pico-8 play session: hold ← + tap ❎, after a click and taps of 🅾, ❎, 🅾+❎, 🅾 in the second before t = 0

[t = 1 s] hold ← ~1s, tap ❎ ~2×
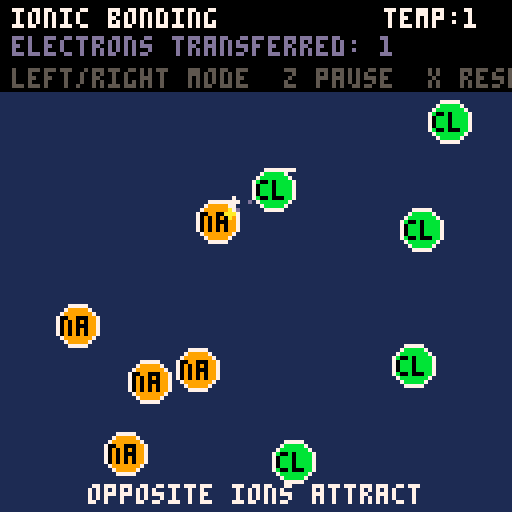
[t = 2 s] hold ← ~2s, tap ❎ ~4×
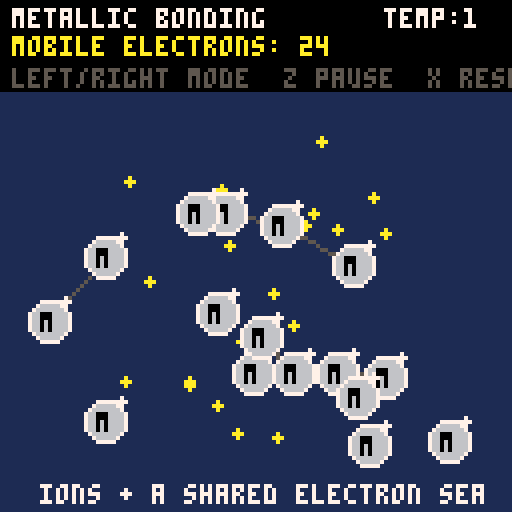
[t = 4 s] hold ← ~4s, tap ❎ ~7×
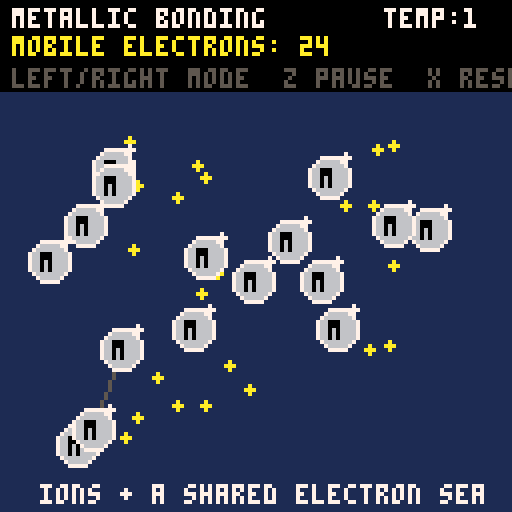
[t = 6 s] hold ← ~6s, tap ❎ ~10×
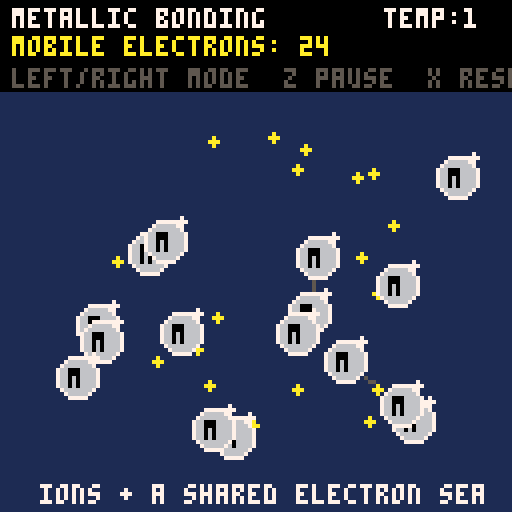
[t = 8 s] hold ← ~8s, tap ❎ ~14×
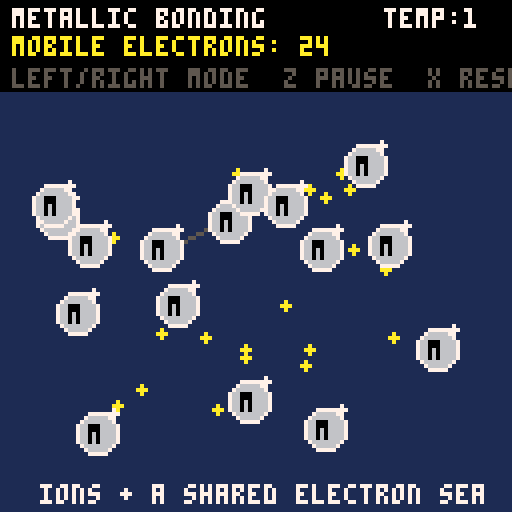

pico-8 cartridge
version 42
__lua__

-- bonding lab
-- left/right: change model
-- up/down: temperature
-- z: pause
-- x: reset

mode=1
temperature=1
paused=false

function _init()
 reset()
end

function reset()
 atoms={}
 bonds={}
 electrons={}
 transfers={}
 paused=false

 if mode==1 then
  init_covalent()
 elseif mode==2 then
  init_ionic()
 else
  init_metallic()
 end
end

function new_atom(x,y,kind,col,r)
 local a={
  x=x,y=y,
  vx=rnd(1)-0.5,
  vy=rnd(1)-0.5,
  kind=kind,
  col=col,
  r=r or 4,
  charge=0,
  cap=0,
  bonds=0
 }
 add(atoms,a)
 return a
end

function init_covalent()
 for i=1,10 do
  local a=new_atom(rnd(112)+8,rnd(92)+28,"h",7,4)
  a.cap=1
 end
end

function init_ionic()
 for i=1,5 do
  local a=new_atom(rnd(52)+8,rnd(92)+28,"na",9,5)
  a.cap=1
 end

 for i=1,5 do
  local a=new_atom(rnd(52)+68,rnd(92)+28,"cl",11,5)
  a.cap=1
 end
end

function init_metallic()
 for gy=0,3 do
  for gx=0,3 do
   local a=new_atom(rnd(104)+12,rnd(80)+36,"m",6,5)
   a.tx=38+gx*17
   a.ty=40+gy*17
   a.gx=gx
   a.gy=gy
   a.charge=1
  end
 end

 for i=1,24 do
  add(electrons,{
   x=rnd(72)+28,
   y=rnd(76)+34,
   vx=rnd(1)-0.5,
   vy=rnd(1)-0.5
  })
 end
end

function _update60()
 if btnp(0) then
  mode-=1
  if mode<1 then mode=3 end
  reset()
 end

 if btnp(1) then
  mode+=1
  if mode>3 then mode=1 end
  reset()
 end

 if btnp(2) then temperature=min(2,temperature+0.1) end
 if btnp(3) then temperature=max(0.1,temperature-0.1) end
 if btnp(4) then paused=not paused end
 if btnp(5) then reset() end

 if paused then return end

 if mode==1 then
  update_covalent()
 elseif mode==2 then
  update_ionic()
 else
  update_metallic()
 end

 update_transfers()
 keep_atoms_in_box()
end

function update_covalent()
 add_heat(0.018)

 for i=1,#atoms-1 do
  for j=i+1,#atoms do
   local a=atoms[i]
   local b=atoms[j]
   local dx=b.x-a.x
   local dy=b.y-a.y
   local d=max(0.01,sqrt(dx*dx+dy*dy))

   if not is_bonded(a,b) and
      a.bonds<a.cap and b.bonds<b.cap then
    if d<13 then
     add_bond(a,b,"covalent")
    elseif d<32 then
     pull(a,b,0.0015*(32-d))
    end
   end
  end
 end

 apply_bond_springs(11,0.015)
 repel_overlaps(0.025)
 damp_atoms(0.992)
end

function update_ionic()
 add_heat(0.015)

 for i=1,#atoms-1 do
  for j=i+1,#atoms do
   local a=atoms[i]
   local b=atoms[j]
   local dx=b.x-a.x
   local dy=b.y-a.y
   local d=max(0.01,sqrt(dx*dx+dy*dy))

   local mixed=(a.kind=="na" and b.kind=="cl") or
               (a.kind=="cl" and b.kind=="na")

   if mixed and a.charge==0 and b.charge==0 then
    if d<15 then
     local na=a
     local cl=b
     if a.kind=="cl" then
      na=b
      cl=a
     end

     na.charge=1
     cl.charge=-1
     add_bond(na,cl,"ionic")
     add(transfers,{a=na,b=cl,t=0})
    elseif d<38 then
     pull(a,b,0.0012*(38-d))
    end
   end

   if a.charge!=0 and b.charge!=0 and d<52 then
    local f=(-a.charge*b.charge)*0.018*(1-d/52)
    push_pair(a,b,f)
   end
  end
 end

 apply_bond_springs(13,0.018)
 repel_overlaps(0.03)
 damp_atoms(0.99)
end

function update_metallic()
 for a in all(atoms) do
  a.vx+=(a.tx-a.x)*0.003
  a.vy+=(a.ty-a.y)*0.003
  a.vx+=(rnd(1)-0.5)*temperature*0.008
  a.vy+=(rnd(1)-0.5)*temperature*0.008
 end

 repel_overlaps(0.02)
 damp_atoms(0.96)

 for e in all(electrons) do
  e.vx+=(rnd(1)-0.5)*0.08*temperature
  e.vy+=(rnd(1)-0.5)*0.08*temperature

  e.vx+=(64-e.x)*0.0004
  e.vy+=(74-e.y)*0.0004

  e.vx*=0.985
  e.vy*=0.985
  e.x+=e.vx
  e.y+=e.vy

  if e.x<24 then e.x=24 e.vx=abs(e.vx) end
  if e.x>104 then e.x=104 e.vx=-abs(e.vx) end
  if e.y<30 then e.y=30 e.vy=abs(e.vy) end
  if e.y>112 then e.y=112 e.vy=-abs(e.vy) end
 end
end

function add_heat(amount)
 for a in all(atoms) do
  a.vx+=(rnd(1)-0.5)*temperature*amount
  a.vy+=(rnd(1)-0.5)*temperature*amount
 end
end

function damp_atoms(amount)
 for a in all(atoms) do
  a.vx*=amount
  a.vy*=amount
 end
end

function keep_atoms_in_box()
 for a in all(atoms) do
  a.x+=a.vx
  a.y+=a.vy

  if a.x<a.r+3 then
   a.x=a.r+3
   a.vx=abs(a.vx)
  end

  if a.x>124-a.r then
   a.x=124-a.r
   a.vx=-abs(a.vx)
  end

  if a.y<a.r+25 then
   a.y=a.r+25
   a.vy=abs(a.vy)
  end

  if a.y>124-a.r then
   a.y=124-a.r
   a.vy=-abs(a.vy)
  end
 end
end

function repel_overlaps(strength)
 for i=1,#atoms-1 do
  for j=i+1,#atoms do
   local a=atoms[i]
   local b=atoms[j]
   local dx=b.x-a.x
   local dy=b.y-a.y
   local d=max(0.01,sqrt(dx*dx+dy*dy))
   local gap=a.r+b.r+2

   if d<gap then
    push_pair(a,b,-strength*(gap-d))
   end
  end
 end
end

function push_pair(a,b,f)
 local dx=b.x-a.x
 local dy=b.y-a.y
 local d=max(0.01,sqrt(dx*dx+dy*dy))
 local nx=dx/d
 local ny=dy/d

 a.vx+=nx*f
 a.vy+=ny*f
 b.vx-=nx*f
 b.vy-=ny*f
end

function pull(a,b,f)
 push_pair(a,b,f)
end

function add_bond(a,b,kind)
 if is_bonded(a,b) then return end
 add(bonds,{a=a,b=b,kind=kind})
 a.bonds+=1
 b.bonds+=1
end

function is_bonded(a,b)
 for bond in all(bonds) do
  if (bond.a==a and bond.b==b) or
     (bond.a==b and bond.b==a) then
   return true
  end
 end
 return false
end

function apply_bond_springs(rest,k)
 for bond in all(bonds) do
  local a=bond.a
  local b=bond.b
  local dx=b.x-a.x
  local dy=b.y-a.y
  local d=max(0.01,sqrt(dx*dx+dy*dy))
  push_pair(a,b,k*(d-rest))
 end
end

function update_transfers()
 for i=#transfers,1,-1 do
  local t=transfers[i]
  t.t+=0.035
  if t.t>1 then
   deli(transfers,i)
  end
 end
end

function _draw()
 cls(1)
 rectfill(0,0,127,22,0)

 if mode==1 then
  draw_covalent()
 elseif mode==2 then
  draw_ionic()
 else
  draw_metallic()
 end

 draw_atoms()
 draw_transfers()
 draw_ui()
end

function draw_covalent()
 for bond in all(bonds) do
  local a=bond.a
  local b=bond.b
  line(a.x,a.y,b.x,b.y,6)

  local mx=(a.x+b.x)/2
  local my=(a.y+b.y)/2
  local dx=b.x-a.x
  local dy=b.y-a.y
  local d=max(0.01,sqrt(dx*dx+dy*dy))
  local px=-dy/d
  local py=dx/d

  circfill(mx+px*2,my+py*2,1,10)
  circfill(mx-px*2,my-py*2,1,10)
 end
end

function draw_ionic()
 for bond in all(bonds) do
  local a=bond.a
  local b=bond.b
  local dx=b.x-a.x
  local dy=b.y-a.y

  for s=0.15,0.85,0.2 do
   pset(a.x+dx*s,a.y+dy*s,13)
  end
 end
end

function draw_metallic()
 for a in all(atoms) do
  for b in all(atoms) do
   local grid_neighbor=
    (a.gx+1==b.gx and a.gy==b.gy) or
    (a.gy+1==b.gy and a.gx==b.gx)

   if grid_neighbor then
    local dx=b.x-a.x
    local dy=b.y-a.y
    local d=sqrt(dx*dx+dy*dy)
    if d<24 then
     line(a.x,a.y,b.x,b.y,5)
    end
   end
  end
 end

 for e in all(electrons) do
  circfill(e.x,e.y,1,10)
 end
end

function draw_atoms()
 for a in all(atoms) do
  circfill(a.x,a.y,a.r,a.col)
  circ(a.x,a.y,a.r,7)

  if a.kind=="h" then
   print("h",a.x-2,a.y-2,0)
  elseif a.kind=="na" then
   print("na",a.x-4,a.y-2,0)
  elseif a.kind=="cl" then
   print("cl",a.x-4,a.y-2,0)
  else
   print("m",a.x-2,a.y-2,0)
  end

  if a.charge==1 then
   print("+",a.x+3,a.y-7,7)
  elseif a.charge==-1 then
   print("-",a.x+3,a.y-7,7)
  end
 end
end

function draw_transfers()
 for t in all(transfers) do
  local x=t.a.x+(t.b.x-t.a.x)*t.t
  local y=t.a.y+(t.b.y-t.a.y)*t.t
  circfill(x,y,1,10)
 end
end

function draw_ui()
 local names={"covalent","ionic","metallic"}
 local bonded=flr(#bonds)

 print(names[mode].." bonding",3,2,7)

 if mode==1 then
  print("shared electron pairs: "..bonded,3,9,6)
 elseif mode==2 then
  print("electrons transferred: "..bonded,3,9,13)
 else
  print("mobile electrons: "..#electrons,3,9,10)
 end

 print("temp:"..flr(temperature*10)/10,96,2,7)

 if paused then
  print("paused",50,17,8)
 else
  print("left/right mode  z pause  x reset",3,17,5)
 end

 if mode==1 then
  print("nonmetals share electrons",17,121,7)
 elseif mode==2 then
  print("opposite ions attract",22,121,7)
 else
  print("ions + a shared electron sea",10,121,7)
 end
end
